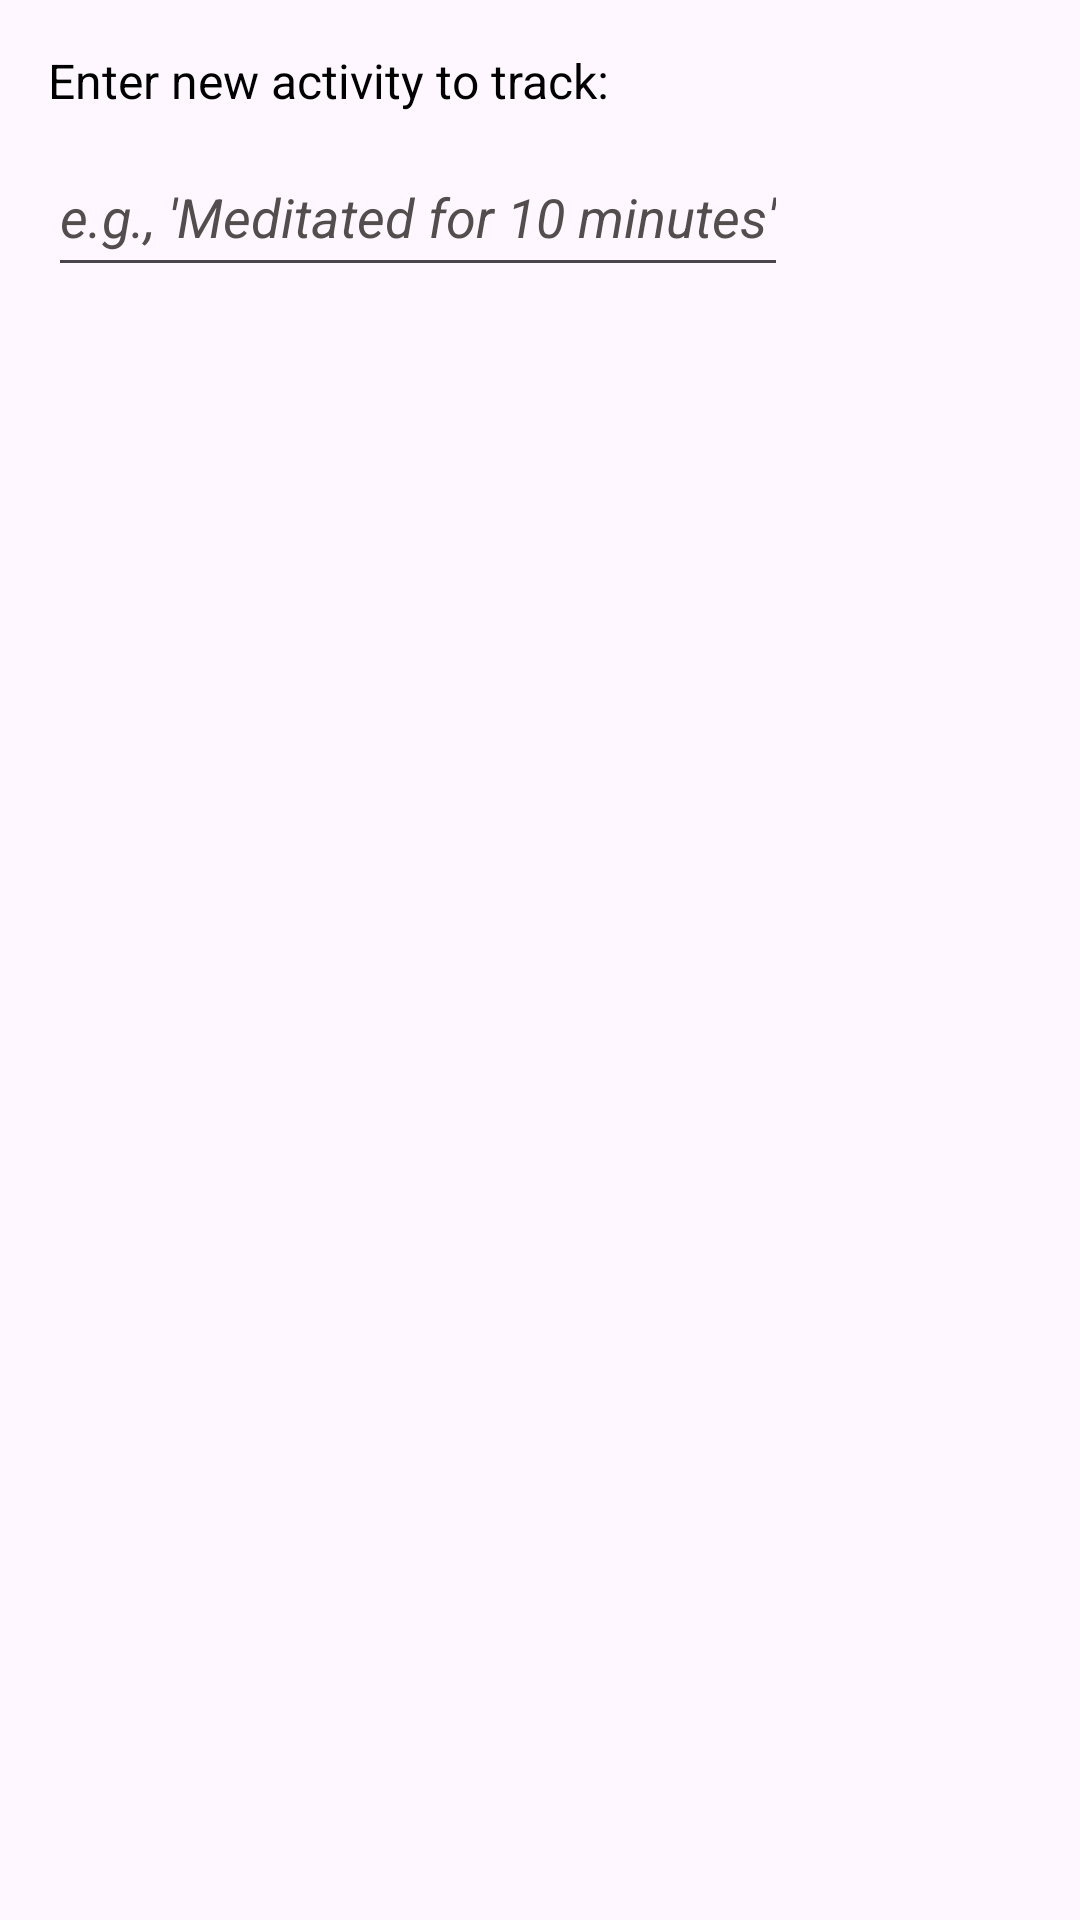

Produce the Android XML layout that renders to this screen, including the resource entries it uses.
<!-- AndroidManifest.xml: application theme Theme.Vivavital -->
<!-- res/layout/dialog_add_activity.xml -->
<?xml version="1.0" encoding="utf-8"?>
<LinearLayout xmlns:android="http://schemas.android.com/apk/res/android"
    android:layout_width="match_parent"
    android:layout_height="wrap_content"
    android:orientation="vertical"
    android:padding="16dp">

    <TextView
        android:layout_width="wrap_content"
        android:layout_height="wrap_content"
        android:text="@string/enter_new_activity_to_track"
        android:textSize="16sp"
        android:textColor="@color/black"
        android:layout_marginBottom="8dp"/>

    <EditText
        android:textColor="@color/black"
        android:textStyle="italic"
        android:minHeight="50dp"
        android:id="@+id/activity_name_input"
        android:layout_width="wrap_content"
        android:layout_height="wrap_content"
        android:textColorHint="#534D4D"
        android:hint="@string/e_g_meditated_for_10_minutes"
        android:inputType="textCapSentences"
        android:maxLines="1"/>

</LinearLayout>
<!-- resources referenced by this layout -->
<resources>
  <color name="black">#FF000000</color>
  <string name="e_g_meditated_for_10_minutes">e.g., \'Meditated for 10 minutes\'</string>
  <string name="enter_new_activity_to_track">Enter new activity to track:</string>
  <style name="Theme.Vivavital" parent="Theme.MaterialComponents.DayNight.NoActionBar">
      </style>
</resources>
